Labelled photos from "images", an image-classification folder in sunyongke/woodRecognition. The possible labels are: Cassia siamea, Cinnamomum camphora, Dalbergia bariensis, Dalbergia cochinchinensis, Dalbergia fusca, Dalbergia latifolia, Dalbergia odorifera, Dalbergia oliveri, Diospyros ebenum, Excentrodendron hsienmu, Intsia spp, Mesua ferrea, Pterocarpus erinaceus, Pterocarpus indicus, Pterocarpus macrocarpus, Pterocarpus santalinus, Taiwania flousiana, Tectona grandis, Terminalia myriocarpa, Terminalia tomentosa, Xylia dolabriformis.

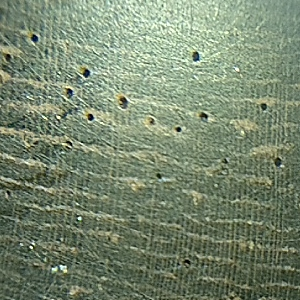
Label: Dalbergia fusca

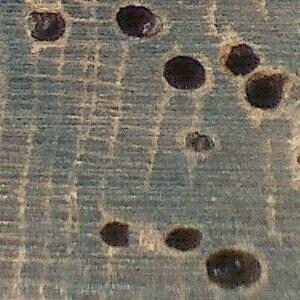
Label: Dalbergia oliveri

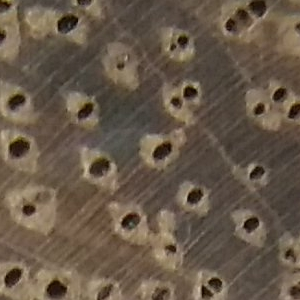
Label: Intsia spp

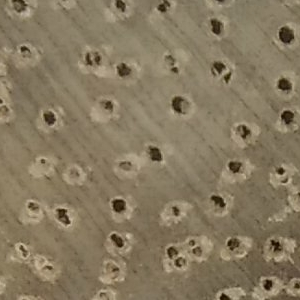
Label: Terminalia myriocarpa

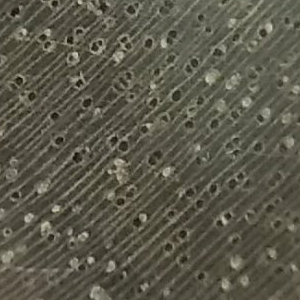
Label: Excentrodendron hsienmu

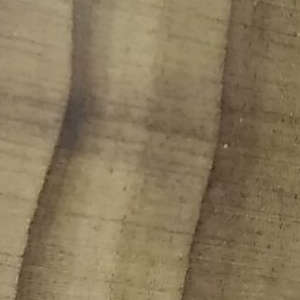
Label: Taiwania flousiana
